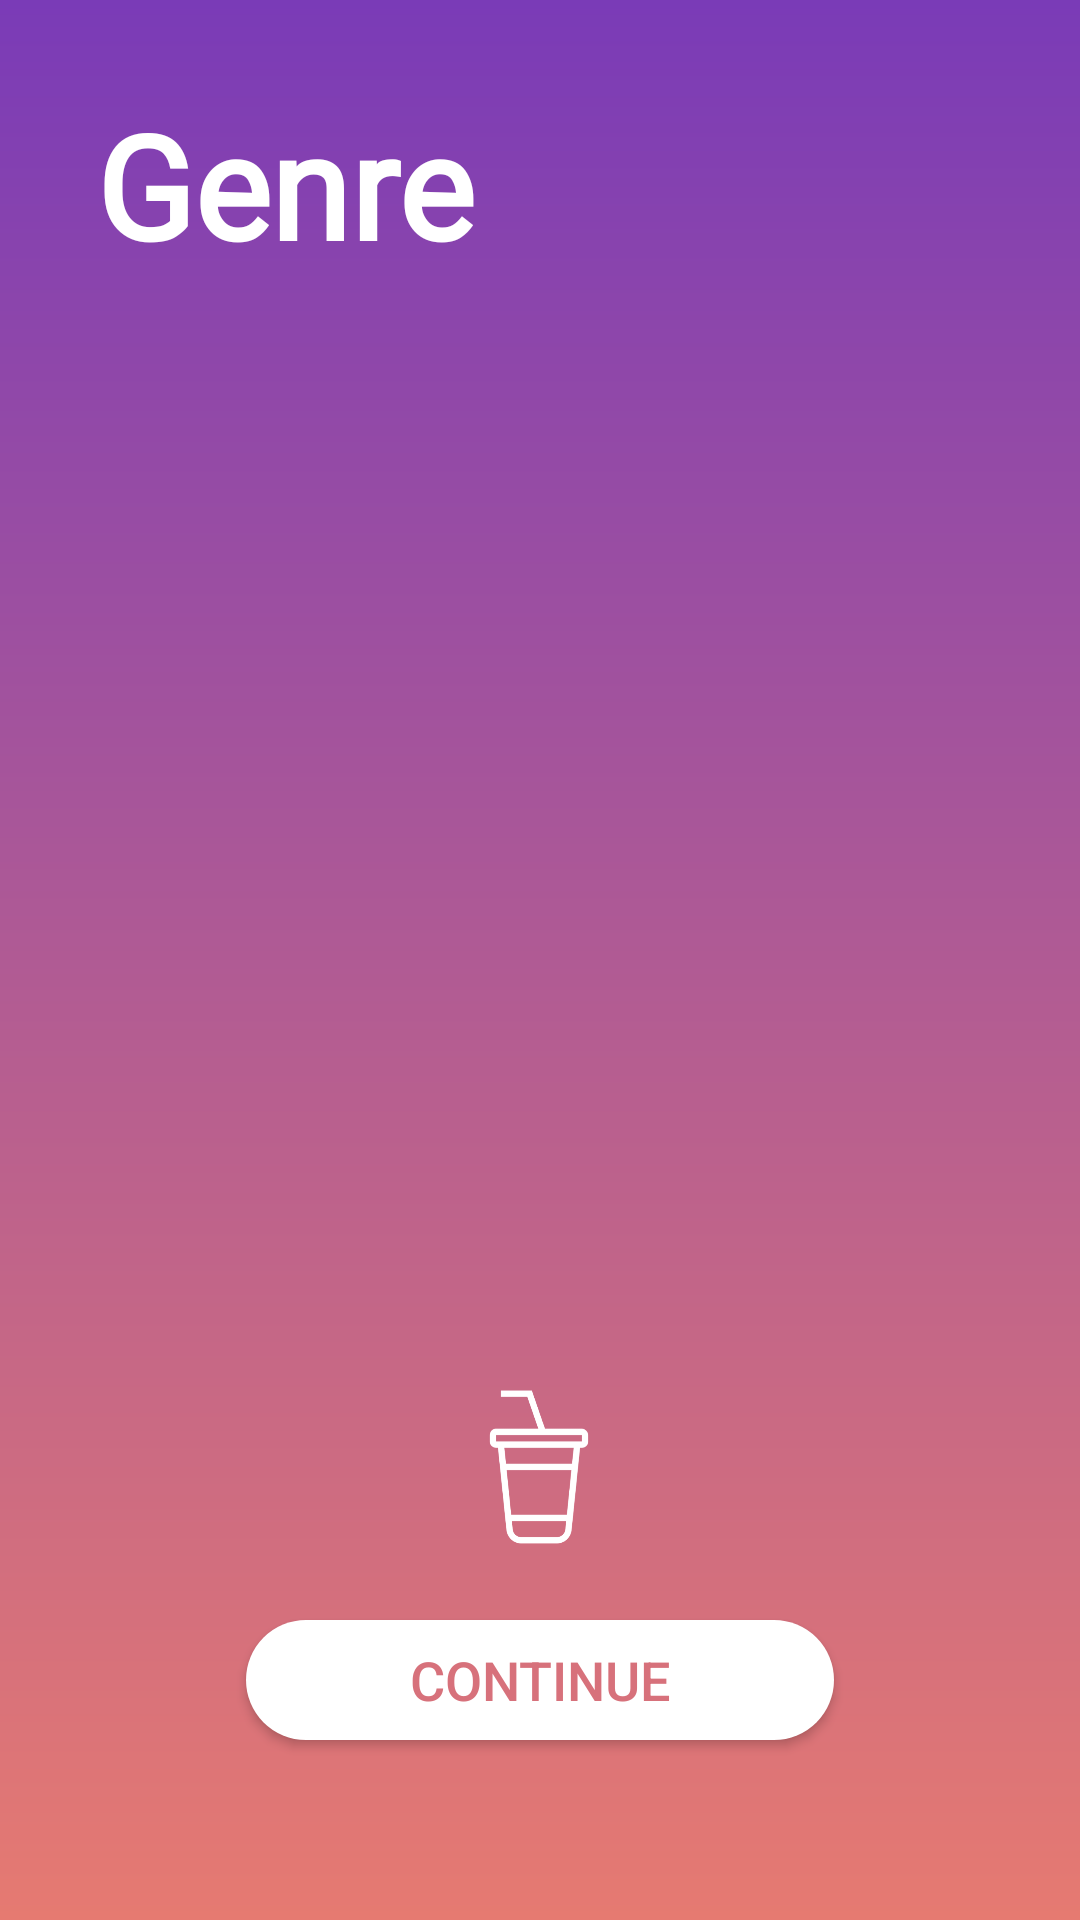

Here is an Android app screen rendered from its layout file. Give the layout XML and the strings, colors and styles it references.
<!-- AndroidManifest.xml: application theme Theme.MovieApp -->
<!-- res/layout/fragment_genre.xml -->
<?xml version="1.0" encoding="utf-8"?>
<androidx.constraintlayout.widget.ConstraintLayout xmlns:android="http://schemas.android.com/apk/res/android"
    xmlns:app="http://schemas.android.com/apk/res-auto"
    xmlns:tools="http://schemas.android.com/tools"
    android:id="@+id/genresBackground"
    android:layout_width="match_parent"
    android:layout_height="match_parent"
    android:background="@drawable/genres_screen_background"
    tools:context=".start.GenreFragment">

    <TextView
        android:id="@+id/genresTitle"
        android:layout_width="wrap_content"
        android:layout_height="wrap_content"
        android:layout_marginStart="32dp"
        android:fontFamily="@font/montserrat_bold"
        android:text="Genre"
        android:textColor="@color/white"
        android:textSize="48sp"
        android:textStyle="bold"
        app:layout_constraintBottom_toTopOf="@+id/genresGridView"
        app:layout_constraintStart_toStartOf="parent"
        app:layout_constraintTop_toTopOf="parent"
        app:layout_constraintVertical_bias="0.07999998" />

    <GridView
        android:id="@+id/genresGridView"
        android:layout_width="395dp"
        android:layout_height="wrap_content"
        android:layout_marginStart="30dp"
        android:layout_marginEnd="30dp"
        android:layout_marginBottom="24dp"
        android:columnWidth="90dp"
        android:horizontalSpacing="10dp"
        android:numColumns="2"
        android:verticalSpacing="10dp"
        app:layout_constraintBottom_toTopOf="@+id/imageView"
        app:layout_constraintEnd_toEndOf="parent"
        app:layout_constraintStart_toStartOf="parent" />

    <androidx.appcompat.widget.AppCompatButton
        android:id="@+id/genreContinue"
        android:layout_width="196dp"
        android:layout_height="40dp"
        android:layout_marginBottom="60dp"
        android:background="@drawable/button_white_rounded"
        android:text="Continue"
        android:textColor="#D7717B"
        android:textSize="18sp"
        app:layout_constraintBottom_toBottomOf="parent"
        app:layout_constraintEnd_toEndOf="parent"
        app:layout_constraintStart_toStartOf="parent"
        tools:cornerRadius="50dp" />

    <ImageView
        android:id="@+id/imageView"
        android:layout_width="70dp"
        android:layout_height="70dp"
        android:layout_marginBottom="16dp"
        android:src="@drawable/genre_icon"
        app:layout_constraintBottom_toTopOf="@+id/genreContinue"
        app:layout_constraintEnd_toEndOf="parent"
        app:layout_constraintStart_toStartOf="parent" />
</androidx.constraintlayout.widget.ConstraintLayout>
<!-- resources referenced by this layout -->
<resources>
  <color name="white">#FFFFFFFF</color>
  <!-- drawable button_white_rounded (drawable) -->
  <?xml version="1.0" encoding="utf-8"?>
  <shape xmlns:android="http://schemas.android.com/apk/res/android">
      <solid
          android:color="#fff"
          android:type="linear" />
      <corners android:radius="30dp" />
  </shape>
  <!-- drawable genre_icon: png bitmap (drawable, 17492 bytes) -->
  <!-- drawable genres_screen_background (drawable) -->
  <?xml version="1.0" encoding="utf-8"?>
  <shape xmlns:android="http://schemas.android.com/apk/res/android">
      <gradient
          android:angle="270"
          android:endColor="#E67A71"
          android:startColor="#7A3BB7"
          android:type="linear" />
  </shape>
  <style name="Theme.MovieApp" parent="Theme.MaterialComponents.DayNight.DarkActionBar">
          
          <item name="colorPrimary">@color/purple_500</item>
          <item name="colorPrimaryVariant">@color/purple_700</item>
          <item name="colorOnPrimary">@color/white</item>
          
          <item name="colorSecondary">@color/teal_200</item>
          <item name="colorSecondaryVariant">@color/teal_700</item>
          <item name="colorOnSecondary">@color/black</item>
          
          <item name="android:statusBarColor" tools:targetApi="l">?attr/colorPrimaryVariant</item>
          
      </style>
  <color name="purple_500">#FF6200EE</color>
  <color name="purple_700">#FF3700B3</color>
  <color name="teal_200">#FF03DAC5</color>
  <color name="teal_700">#FF018786</color>
  <color name="black">#FF000000</color>
</resources>
